pico-8 play session: hold → + tap 🅾

[t = 1 s] hold → ~1s, tap 🅾 ~2×
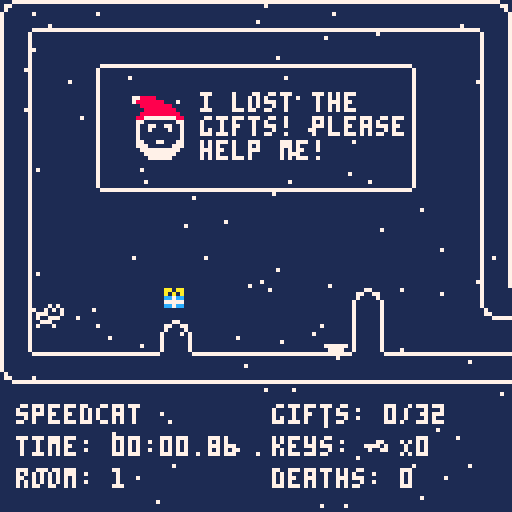
[t = 2 s] hold → ~2s, tap 🅾 ~4×
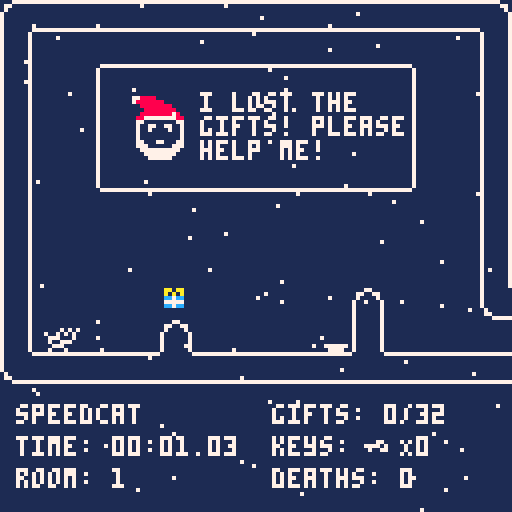
[t = 6 s] hold → ~6s, tap 🅾 ~10×
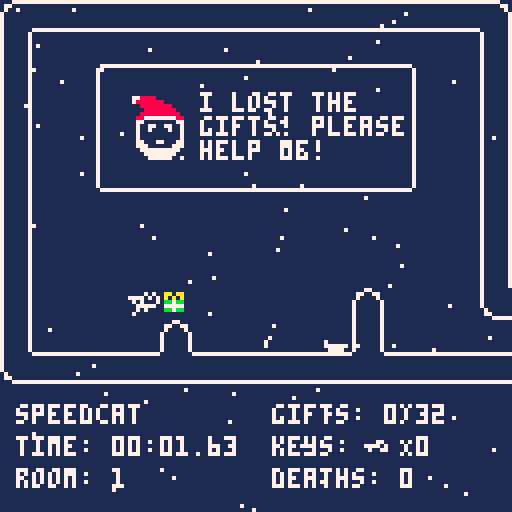
[t = 8 s] hold → ~8s, tap 🅾 ~14×
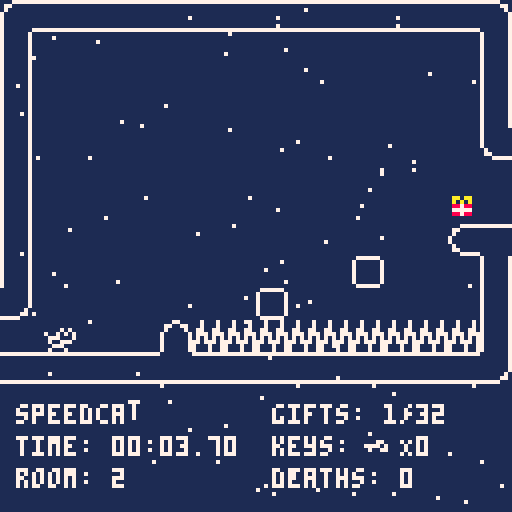

pico-8 cartridge
version 36
__lua__
-- speedcat 
-- game by fletch
-- tab 0 has global values, game logic in subsequent tabs

-- global counters
frame = 0
room_num = 0
room_respawn = { x=0, y=0 }
objects = {}
room_states = {}
half_tick = false
tick = false
double_tick = false
double_double_tick = false
game_started = false
muted = false
timers = false
background_col = 1
foreground_col = 7
deaths = 0
time_start = 0
final_time = -1
num_keys = 0
num_coins = 0
sfx_frame = 0
snow_max = 100
snow={}

-- global constants
grav = 0.15
k_left = 0
k_right = 1
k_jump = 2
k_jump_alt = 4
k_up = 2
k_down = 3
k_confirm = 4
anim_frame = 16
empty_cell = 0
room_bounds = { x=0, y=0, w=128, h=96}
total_coins = 32

-->8
-- lifecycle
function _init()
    local menu = init_main_menu()
    add(objects, menu)

    -- get the snow ready
    for i=1,snow_max do
        local x = flr(rnd(128))
        local y = flr(rnd(128))
        add(snow, { x=x, y=y })
    end
end

function _update60()
    frame = frame + 1
    if (frame % anim_frame == 0) then tick = true else tick = false end
    if (frame % (anim_frame / 2) == 0) then half_tick = true else half_tick = false end
    if (frame % (anim_frame * 2) == 0) then double_tick = true else double_tick = false end
    if (frame % (anim_frame * 4) == 0) then double_double_tick = true else double_double_tick = false end
    update_objects()

    -- check for win condition
    if (num_coins >= total_coins) then
        if (game_started) then
            delete_all_objects(nil)

            final_time = time() - time_start
            local final_deaths = deaths
            local win_menu = init_game_complete(final_time, final_deaths)

            add(objects, win_menu)
            game_started = false
        end
    end

    -- update all of the snow particles
    for i=1,snow_max do
        if (snow[i].y > 128) then
            snow[i].x = flr(rnd(128))
            snow[i].y = 0
        end

        local direction = rnd({-1, 1})
        local dy = 0.3
        local dx = 0.3 * direction

        snow[i].x = snow[i].x + dx
        snow[i].y = snow[i].y + dy 
    end
end

function _draw()
    cls(background_col)
    draw_objects()
    -- if (not muted) then play_music() end 
    if (game_started) then 
        show_stats()
    end

    -- draw the snow
    for i=1,snow_max do
        pset(snow[i].x, snow[i].y, 7)
    end

    -- billboard
    if (room_num == 0 and game_started) then
        print("i lost the", 50, 23, foreground_col)
        print("gifts! please", 50, 29, foreground_col)
        print("help me!", 50, 35, foreground_col)
    end
end

function update_objects()
    for o in all(objects) do
        if(o.update ~= nil) then
            o.update(o)
        end
    end
end

function draw_objects()
    for o in all(objects) do
        if(o.draw ~= nil) then
            o.draw(o)
        end
    end
end

-->8
-- entities
function new_cat(x, y)
    local cat = {}
    -- movement
    cat.pos = { x=x, y=y }
    cat.box = { x=0, y=2, w=8, h=6 }  
    cat.dx = 0
    cat.dy = 0
    -- physics
    cat.accel = 0.06
    cat.deccel = 0.1
    cat.jaccel = -1.6
    cat.saccel = -2.5
    cat.maxhvel = 1
    cat.minhvel = -1
    cat.maxvvel = 6
    cat.minvvel = -6
    cat.coyote_max = 8
    cat.coyote_frames = cat.coyote_max
    -- animation
    cat.flip = false
    cat.spritenum = 16
    cat.spritebase = 16
    cat.frames = 2
    cat.dead = false
    -- collisions
    cat.collideable = true
    cat.type = 'cat'
    cat.on_ground = false
    cat.can_move = false
    cat.button = nil
    cat.lever = nil

    cat.update = function(this)
        -- start decrementing coyote frames
        this.coyote_frames = this.coyote_frames - 1

        -- movement + physics
        if (btn(k_left)) and (this.dx > 0) then
            -- if we are travelling right at the time, slow down faster
            this.dx = this.dx - this.deccel
        elseif (btn(k_left)) then
            -- if we are travelling left already, speed up at normal speed
            this.dx = this.dx - this.accel
            this.flip = true
        end

        if (btn(k_right)) and (this.dx < 0) then
            -- if we are travelling left at the time, slow down faster
            this.dx = this.dx + this.deccel
        elseif (btn(k_right)) then
            -- if we are travelling right already, speed up at normal speed
            this.dx = this.dx + this.accel
            this.flip = false
        end

        if (not btn(k_left) and not btn(k_right)) then
            if this.dx > this.deccel then
                this.dx = this.dx - this.deccel
            elseif this.dx < -(this.deccel) then
                this.dx = this.dx + this.deccel
            else
                this.dx = 0
            end
        end

        if ((this.on_ground or this.coyote_frames > 0) and (btnp(k_jump) or btnp(k_jump_alt))) then
            this.dy = 0
            this.dy = this.dy + this.jaccel
            this.on_ground = false
            this.coyote_frames = 0
            -- play jump sound
            play_sfx(8)
        else
            this.dy = this.dy + grav
        end

        if (this.dx > this.maxhvel) then
            this.dx = this.maxhvel
        elseif (this.dx < this.minhvel) then
            this.dx = this.minhvel
        end

        if (this.dy > this.maxvvel) then
            this.dy = this.maxvvel
        elseif (this.dy < this.minvvel) then
            this.dy = this.minvvel
        end

        -- collisions
        this.on_ground = false
        this.can_move = true
        
        local newx = this.pos.x + this.dx
        local xcol = collide(this, newx+this.box.x, this.pos.y+this.box.y, this.box.w, this.box.h, true)
        if (xcol ~= nil) then handle_collision(this, xcol, true) end
        if (this.can_move) then this.pos.x = this.pos.x + this.dx end

        this.can_move = true
        
        local newy = this.pos.y + this.dy
        local ycol = collide(this, this.pos.x+this.box.x, newy+this.box.y, this.box.w, this.box.h, false)
        if (ycol ~= nil) then handle_collision(this, ycol, false) end
        if (this.can_move) then this.pos.y = this.pos.y + this.dy end

        -- on button? check
        if (this.button ~= nil) and (xcol ~= this.button) and (ycol ~= this.button) then
            this.button.unpress(this.button)
            this.button = nil
        end

        -- on lever? check
        if (this.lever ~= nil) and (not collide_one(this, this.pos.x+this.box.x, this.pos.y+this.box.y, this.box.w, this.box.h, this.lever)) then
            this.lever = nil
        end

        -- death check
        if (this.dead) then
            deaths = deaths + 1
            destroy(this)
            return
        end

        if (abs(this.dx) < this.accel) then
            this.dx = 0
            -- round, but do so differently if facing left or right (reduces jitter bug)
            if (this.flip) then this.pos.x = flr(this.pos.x)
            else this.pos.x = flr(this.pos.x + 0.5) end
        end

        if (abs(this.dy) < this.accel) then
            this.dy = 0
            this.pos.y = flr(this.pos.y)
        end

        -- room logic
        if (this.pos.x >= room_bounds.x + room_bounds.w) then
            update_room_right()
            this.pos.x = room_bounds.x
            this.pos.y = this.pos.y - this.dy
        elseif (this.pos.x + this.box.x + this.box.w - 1 < room_bounds.x) then
            update_room_left()
            this.pos.x = room_bounds.x + room_bounds.w - this.box.w
            this.pos.y = this.pos.y - this.dy
        elseif (this.pos.y >= room_bounds.y + room_bounds.h) then
            update_room_down()
            this.pos.y = room_bounds.y
            this.pos.x = this.pos.x - this.dx
        elseif (this.pos.y + this.box.y + this.box.h - 1 < room_bounds.y) then
            update_room_up()
            this.pos.y = room_bounds.y + room_bounds.h - this.box.h - this.box.y
            this.pos.x = this.pos.x - this.dx
            -- give the player a chance to react to the new room
            this.dy = -2.0
        end

        if (tick) then
            animate(this)
        end
    end

    cat.draw = function(this)
        spr(this.spritenum, this.pos.x, this.pos.y, 1, 1, this.flip, false)
    end

    -- helper methods
    cat.handle_block = function(this, block, horiz)
        -- collided with a block, so stop moving
        this.can_move = false
        if (horiz) then
            if (this.pos.x < block.pos.x + block.box.x) then
                if ( (this.pos.y + this.box.y + this.box.h) - (block.pos.y + block.box.y) < 3 and
                     (this.pos.y + this.box.y + this.box.h) - (block.pos.y + block.box.y) > 0 and
                     (this.dy > 0) and (block.type ~= "platform")) then
                    -- just a small step up, go ahead and just move up
                    this.can_move = true
                    set_on_top(this, block)
                else
                    -- we are to the left
                    set_on_left(this, block)
                end
            else
                if ( (this.pos.y + this.box.y + this.box.h) - (block.pos.y + block.box.y) < 3 and
                     (this.pos.y + this.box.y + this.box.h) - (block.pos.y + block.box.y) > 0 and
                     (this.dy > 0) and (block.type ~= "platform")) then
                    -- just a small step up, go ahead and just move up
                    this.can_move = true
                    set_on_top(this, block)
                else
                    -- we are to the right
                    set_on_right(this, block)
                end
            end
        else
            if (this.pos.y < block.pos.y + block.box.y) then
                if (block.type ~= "platform") then
                    -- we are to the top
                    this.on_ground = true
                    set_on_top(this, block)
                    this.coyote_frames = this.coyote_max
                else
                    if (this.pos.y + this.box.y + this.box.h - this.dy < block.pos.y + block.box.y and this.dy > 0) then
                        this.on_ground = true
                        set_on_top(this, block)
                        this.coyote_frames = this.coyote_max
                    else
                        this.can_move = true
                    end
                end
            else
                -- we are to the bottom
                set_on_bot(this, block)
            end
        end
    end

    cat.handle_platform = function(this, block, horiz)
        this.handle_block(this, block, horiz)
    end

    cat.handle_switch_block = function(this, block, horiz)
        if (block.collideable) then
            this.handle_block(this, block, horiz)
        else
            this.can_move = true
        end
    end

    cat.handle_coin = function(this, coin, horiz)
        this.can_move = true
        coin.pick_up(coin)
    end

    cat.handle_key = function(this, key, horiz)
        this.can_move = true
        key.pick_up(key)
    end

    cat.handle_door = function(this, door, horiz)
        if (door.unlock(door)) then
            this.can_move = true
        else
            -- since we couldn't unlock the door, just treat it as a solid block
            this.handle_block(this, door, horiz)
        end
    end

    cat.handle_spike = function(this, spike, horiz)
        this.can_move = true
        this.dead = true
    end

    cat.handle_spring = function(this, spring, horiz)
        this.can_move = true
        set_on_top(this, spring)
        if (not horiz) then
            spring.press(spring)
            this.dy = this.saccel
            this.on_ground = false
            this.coyote_frames = 0
        end
    end

    cat.handle_button = function(this, button, horiz)
        this.handle_block(this, button, horiz)
        this.button = button
        button.press(button)
    end

    cat.handle_lever = function(this, lever, horiz)
        if (this.lever == nil) then
            this.lever = lever
            if (lever.activated) then
                lever.unpress(lever)
            else
                lever.press(lever)
            end
        end
    end

    cat.handle_crate = function(this, crate, horiz)
        this.can_move = false
        if (horiz) then
            if (this.pos.x < crate.pos.x + crate.box.x) then
                local oldcratex = crate.pos.x
                local newcratex = crate.push(crate, this)
                if (oldcratex ~= newcratex) then
                    this.pos.x = newcratex - crate.box.x - crate.box.w - this.box.x
                else
                    this.handle_block(this, crate, horiz)
                end
            else
                local oldcratex = crate.pos.x
                local newcratex = crate.push(crate, this)
                if (oldcratex ~= newcratex) then
                    this.pos.x = newcratex + crate.box.x + crate.box.w + this.box.x
                else
                    this.handle_block(this, crate, horiz)
                end
            end
        else
            this.handle_block(this, crate, horiz)
        end
    end

    cat.handle_teleporter = function(this, teleporter, horiz)
        if (teleporter.active) then
            this.can_move = false
            teleporter.use(teleporter)
            this.pos.x = teleporter.connected_to.pos.x
            this.pos.y = teleporter.connected_to.pos.y
        end
    end

    return cat
end

function new_fake_cat(x, y)
    local cat = {}
    cat.pos = { x=x, y=y }
    cat.spritenum = 16
    cat.spritebase = 16
    cat.frames = 2
    cat.type = 'fake_cat'
    
    cat.update = function(this)
        if (tick) then
            animate(this)
        end
    end

    cat.draw = function(this)
        spr(this.spritenum, this.pos.x, this.pos.y)
    end

    return cat
end

function new_coin(x, y)
    local coin = {}
    -- movement
    coin.pos = { x=x, y=y }
    coin.box = { x=2, y=2, w=4, h=4 }
    -- animation
    coin.spritenum = 1
    coin.spritebase = 1
    coin.frames = 4
    coin.bounce = false
    -- collisions
    coin.collideable = true
    coin.type = 'coin'

    coin.update = function(this)
        if tick then animate(this) end

        if (tick) then
            this.bounce = (not this.bounce)
        end
    end

    coin.draw = function(this)
        local delta = 0

        if (this.bounce) then
            delta = -1
        end

        spr(this.spritenum, this.pos.x, this.pos.y + delta)
    end

    coin.pick_up = function(this)
        num_coins = num_coins + 1
        -- play pickup sound
        play_sfx(10)
        del(objects, this)
    end

    return coin
end

function new_key(x, y)
    local key = {}
    -- movement
    key.pos = { x=x, y=y }
    key.box = { x=0, y=0, w=8, h=8 }
    -- animation
    key.spritenum = 51
    key.spritebase = 51
    key.frames = 1
    key.bounce = false
    -- collisions
    key.collideable = true
    key.type = 'key'

    key.update = function(this)
        if (tick) then
            this.bounce = (not this.bounce)
        end
    end

    key.draw = function(this)
        local delta = 0

        if (key.bounce) then
            delta = -1
        end

        spr(this.spritenum, this.pos.x, this.pos.y + delta)
    end


    key.pick_up = function(this)
        num_keys = num_keys + 1
        -- play pickup sound
        play_sfx(10)
        del(objects, this)
    end    

    return key
end

function new_explosion(x, y, r)
    local explosion = {}
    -- movement
    explosion.pos = { x=x, y=y }
    explosion.box = { x=0, y=0, w=8, h=8 }
    -- animation
    explosion.spritenum = 21
    explosion.spritebase = 21
    explosion.frames = 4
    -- collisions
    explosion.collideable = false
    explosion.type = 'explosion'
    -- logic
    explosion.respawn = r

    explosion.update = function(this)
        if (half_tick and (this.spritenum == (this.spritebase + this.frames - 1))) then
            if (this.respawn) then
                local cat = new_cat(this.pos.x, this.pos.y)
                add(objects, cat)
                del(objects, this)
            else -- not a respawn, but a death
                respawn()
                del(objects, this)
            end
        elseif (half_tick) then
            animate(this)
        end
    end

    explosion.draw = function(this)
        spr(this.spritenum, this.pos.x, this.pos.y)
    end

    return explosion
end

function new_timed_trigger()
    local timer = {}
    timer.activated = false
    timer.collideable = false
    timer.type = 'timer'

    timer.update = function(this)
        if (timers == true) then
            if (double_double_tick) then 
                this.toggle(this) 
                -- play activated sound
                play_sfx(9)
            end
        end
    end

    timer.toggle = function(this)
        if (this.activated) then this.activated = false else this.activated = true end
    end

    return timer
end

function new_respawn(x, y)
    local respawn = {}
    -- movement
    respawn.pos = { x=x, y=y }
    respawn.box = { x=0, y=0, w=8, h=8 }
    -- animation
    respawn.spritenum = 32
    -- collisions
    respawn.collideable = false
    respawn.type = 'respawn'

    return respawn
end

function new_teleporter(x, y, num)
    local teleporter = {}
    -- movement
    teleporter.pos = { x=x, y=y }
    teleporter.box = { x=0, y=0, w=8, h=8 }
    -- animation
    teleporter.spritenum = num
    teleporter.spritebase = num
    -- collisions
    teleporter.collideable = true
    teleporter.type = 'teleporter'
    -- don't allow multiple teleports without first waiting
    teleporter.active = true
    teleporter.wait_frames = 2
    teleporter.frame = 0
    -- where is our destination?
    teleporter.connected_to = nil

    teleporter.update = function(this)
        if (double_tick) and (this.frame > 0) then
            this.spritenum = 41
            this.frame = this.frame - 1
        elseif (double_tick) then
            this.spritenum = this.spritebase
            this.active = true
        end
    end

    teleporter.use = function(this)
        if (this.active) then
            -- play teleporter sound
            play_sfx(13)
            this.active = false
            this.frame = this.wait_frames
            this.spritenum = 41
            this.connected_to.use(this.connected_to)
        end
    end

    teleporter.draw = function(this)
        spr(this.spritenum, this.pos.x, this.pos.y)
    end 

    return teleporter
end

-->8
-- blocks
function new_spike(x, y, num)
    local spike = {}
    -- movement
    spike.pos = { x=x, y=y }
    spike.box = { x=0, y=0, w=8, h=8 } -- default, will change later
    -- animation
    spike.spritenum = num
    -- collisions
    spike.collideable = true
    spike.type = 'spike'

    -- change spike orientation based on spritenum
    if (num == 33) then -- spike up
        spike.box = { x=0, y=1, w=8, h=7 }
    elseif (num == 34) then -- spike down
        spike.box = { x=0, y=0, w=8, h=7 }
    elseif (num == 35) then -- spike right
        spike.box = { x=0, y=0, w=7, h=8 }
    else -- spike left
        spike.box = { x=1, y=0, w=7, h=8 }
    end

    spike.draw = function(this)
        spr(this.spritenum, this.pos.x, this.pos.y)
    end

    return spike
end

function new_spring(x, y)
    local spring = {}
    -- movement
    spring.pos = { x=x, y=y }
    spring.box = { x=0, y=6, w=6, h=2 }
    -- animation
    spring.spritenum = 7
    spring.pressed = false
    spring.reset = false
    spring.reset_count = 8
    -- collisions
    spring.collideable = true
    spring.type = 'spring'

    spring.update = function(this)
        if (this.pressed and not this.reset) then
            this.spritenum = 8
            this.reset = true
        elseif (this.reset) then
            this.reset_count = this.reset_count - 1
            if (this.reset_count == 0) then
                this.spritenum = 7
                this.pressed = false
                this.reset = false
                this.reset_count = 8
            end
        end
    end

    spring.draw = function(this)
        spr(this.spritenum, this.pos.x, this.pos.y)
    end

    spring.press = function(this)
        if (not this.pressed) then
            -- play spring sound
            play_sfx(11)
            this.pressed = true
        end
    end

    return spring
end

function new_button(x, y)
    local button = {}
     -- movement
    button.pos = { x=x, y=y }
    button.box = { x=0, y=6, w=8, h=2 }
    -- animation
    button.spritenum = 5
    button.activated = false
    button.reset = false
    -- collisions
    button.collideable = true
    button.type = 'button'

    button.update = function(this)
        if (this.activated and not this.reset) then
            this.spritenum = 6
            this.reset = true
        elseif (this.reset and not this.activated) then
                this.spritenum = 5
                this.activated = false
                this.reset = false
        end
    end

    button.draw = function(this)
        spr(this.spritenum, this.pos.x, this.pos.y)
    end

    button.press = function(this)
        if (not this.activated) then
            -- play activated sound
            play_sfx(9)
            this.activated = true
        end
    end

    button.unpress = function(this)
        if (this.activated) then
            -- play activated sound
            play_sfx(9)
            this.activated = false
        end
    end

    return button
end

function new_lever(x, y)
    local lever = {}
     -- movement
    lever.pos = { x=x, y=y }
    lever.box = { x=0, y=1, w=8, h=6 }
    -- animation
    lever.spritenum = 18
    lever.activated = false
    -- collisions
    lever.collideable = true
    lever.type = 'lever'

    lever.update = function(this)
        if (this.activated) then
            this.spritenum = 19
        elseif (not this.activated) then
            this.spritenum = 18
        end
    end

    lever.draw = function(this)
        spr(this.spritenum, this.pos.x, this.pos.y)
    end

    lever.press = function(this)
        if (not this.activated) then
            -- play activated sound
            play_sfx(9)
            this.activated = true
        end
    end

    lever.unpress = function(this)
        if (this.activated) then
            -- play activated sound
            play_sfx(9)
            this.activated = false
        end
    end

    return lever
end

function new_switch_block(x, y, start_on)
    local block = {}
    -- movement
    block.pos = { x=x, y=y }
    block.box = { x=0, y=0, w=8, h=8 }
    -- animation
    block.spritenum = 49
    -- collisions
    block.collideable = false
    block.type = 'switch_block'
    block.default_on = start_on
    -- activation
    block.trigger = nil

    block.init = function(this)
        if (this.default_on) then
            this.spritenum = 50
            this.collideable = true
        else
            this.spritenum = 49
            this.collideable = false
        end
    end

    block.update = function(this)
        -- grab the current value of collideable
        local temp_collideable = this.collideable
        local stop_activation = false
        this.collideable = true
        -- look for potential collisions
        local col = collide(this, this.pos.x+this.box.x, this.pos.y+this.box.y, this.box.w, this.box.h)
        if (col ~= nil) then stop_activation = true end
        -- return to original state
        this.collideable = temp_collideable

        if (this.trigger == nil) then
            -- the trigger was deleted, don't try to update as we're about to be deleted as well
            return
        end

        -- if the trigger is a timer AND the timer setting is turned off, just always make this block active
        if (this.trigger.type == 'timer') and (timers == false) then
            -- switching state to on (started off)
            this.spritenum = 50
            this.collideable = true
            return
        end

        if (this.trigger.activated and this.default_on) then
            -- switching state to off (started on)
            this.spritenum = 49
            this.collideable = false
        elseif (this.trigger.activated and not this.default_on and not stop_activation) then
            -- switching state to on (started off)
            this.spritenum = 50
            this.collideable = true
        elseif (not this.trigger.activated and this.default_on and not stop_activation) then
            -- switching state to on (started on)
            this.spritenum = 50
            this.collideable = true
        elseif (not this.trigger.activated and not this.default_on) then
            -- switching state to off (started off)
            this.spritenum = 49
            this.collideable = false
        end
    end

    block.draw = function(this)
        spr(this.spritenum, this.pos.x, this.pos.y)
    end

    block.init(block)

    return block
end

function new_crate(x, y, cell)
    local crate = {}
    -- movement
    crate.pos = { x=x, y=y }
    crate.box = { x=0, y=0, w=8, h=8 }
    crate.dx = 0
    crate.dy = 0
    -- physics
    crate.friction = 0.03
    crate.maxhvel = 0.5
    crate.minhvel = -0.5
    crate.maxvvel = 4
    crate.minvvel = -3.5
    crate.saccel = -2.2
    -- animation
    crate.spritenum = cell
    -- collisions
    crate.collideable = true
    crate.type = 'crate'
    crate.on_ground = true
    crate.on_spike = false
    crate.can_move = false
    crate.button = nil

    crate.update = function(this)
        this.dy = this.dy + grav
        if (this.dx > 0) then this.dx = this.dx - this.friction
        elseif (this.dx < 0) then this.dx = this.dx + this.friction end

        if (this.dx > this.maxhvel) then
            this.dx = this.maxhvel
        elseif (this.dx < this.minhvel) then
            this.dx = this.minhvel
        end

        if (this.dy > this.maxvvel) then
            this.dy = this.maxvvel
        elseif (this.dy < this.minvvel) then
            this.dy = this.minvvel
        end

        local newx = this.pos.x + this.dx
        local newy = this.pos.y + this.dy

        this.on_ground = false
        this.can_move = true

        local xcol = collide(this, newx+this.box.x, this.pos.y+this.box.y, this.box.w, this.box.h, true)
        if (xcol ~= nil) then handle_collision(this, xcol, true) end
        if (this.can_move and (not this.on_spike)) then this.pos.x = this.pos.x + this.dx end

        this.can_move = true
        
        local ycol = collide(this, this.pos.x+this.box.x, newy+this.box.y, this.box.w, this.box.h, false)
        if (ycol ~= nil) then handle_collision(this, ycol, false) end
        if (this.can_move and (not this.on_spike)) then this.pos.y = this.pos.y + this.dy end

        -- on button? check
        if (this.button ~= nil) and (xcol ~= this.button) and (ycol ~= this.button) then
            this.button.unpress(this.button)
            this.button = nil
        end

        if (abs(this.dx) < 0.1) then
            this.dx = 0
            if (this.dx < 0) then this.pos.x = flr(this.pos.x)
            elseif (this.dx > 0) then this.pos.x = flr(this.pos.x + 0.5) end
        end

        if (abs(this.dy) < 0.1) then
            this.dy = 0
            this.pos.y = flr(this.pos.y)
        end
    end

    crate.draw = function(this)
        spr(this.spritenum, this.pos.x, this.pos.y)
    end

    -- helper methods
    crate.handle_block = function(this, block, horiz)
        -- collided with a block, so stop moving
        this.can_move = false
        if (horiz) then
            if (this.pos.x < block.pos.x + block.box.x) then
                if ( (this.pos.y + this.box.y + this.box.h) - (block.pos.y + block.box.y) < 3 and
                     (this.pos.y + this.box.y + this.box.h) - (block.pos.y + block.box.y) > 0 ) then
                    -- just a small step up, go ahead and just move up
                    this.can_move = true
                    set_on_top(this, block)
                else
                    -- we are to the left
                    set_on_left(this, block)
                end
            else
                if ( (this.pos.y + this.box.y + this.box.h) - (block.pos.y + block.box.y) < 3 and
                     (this.pos.y + this.box.y + this.box.h) - (block.pos.y + block.box.y) > 0 ) then
                    -- just a small step up, go ahead and just move up
                    this.can_move = true
                    set_on_top(this, block)
                else
                    -- we are to the right
                    set_on_right(this, block)
                end
            end
        else
            if (this.pos.y < block.pos.y + block.box.y) then
                -- we are to the top
                this.on_ground = true
                set_on_top(this, block)
            else
                -- we are to the bottom
                set_on_bot(this, block)
            end
        end
    end

    crate.handle_switch_block = function(this, block, horiz)
        if (block.collideable) then
            this.handle_block(this, block, horiz)
        else
            this.can_move = true
        end
    end

    crate.handle_coin = function(this, coin, horiz)
        this.handle_block(this, coin, horiz)
    end

    crate.handle_key = function(this, key, horiz)
        this.handle_block(this, key, horiz)
    end

    crate.handle_door = function(this, door, horiz)
        this.handle_block(this, door, horiz)
    end

    crate.handle_spike = function(this, spike, horiz)
        this.handle_block(this, spike, horiz)
        this.on_spike = true
    end

    crate.handle_spring = function(this, spring, horiz)
        this.can_move = true
        set_on_top(this, spring)
        if (not horiz) then
            spring.press(spring)
            this.dy = this.saccel
            this.on_ground = false
        end
    end

    crate.handle_button = function(this, button, horiz)
        this.can_move = true
        this.handle_block(this, button, horiz)
        this.button = button
        button.press(button)
    end

    crate.handle_cat = function(this, cat, horiz)
        crate.handle_block(this, cat, horiz)
    end

    crate.handle_crate = function(this, crate, horiz)
        this.can_move = false
        if (horiz) then
            if (this.pos.x < crate.pos.x + crate.box.x) then
                local oldcratex = crate.pos.x
                local newcratex = crate.push(crate, this)
                if (oldcratex ~= newcratex) then
                    this.pos.x = newcratex - crate.box.x - crate.box.w - this.box.x
                else
                    this.handle_block(this, crate, horiz)
                end
            else
                local oldcratex = crate.pos.x
                local newcratex = crate.push(crate, this)
                if (oldcratex ~= newcratex) then
                    this.pos.x = newcratex + crate.box.x + crate.box.w + this.box.x
                else
                    this.handle_block(this, crate, horiz)
                end
            end
        else
            this.handle_block(this, crate, horiz)
        end
    end

    crate.push = function(this, ent)
        this.dx = this.dx + ent.dx
        this.update(this)

        return this.pos.x
    end

    return crate
end

function new_door(x, y, num)
    local door = {}
    door.pos = { x=x, y=y }
    door.box = { x=0, y=0, w=8, h=8 }
    door.spritenum = num
    door.collideable = true
    door.type = 'door'

    door.draw = function(this)
        spr(this.spritenum, this.pos.x, this.pos.y)
    end

    door.unlock = function(this)
        if (num_keys > 0) then 
            num_keys = num_keys - 1
            -- play activated sound
            play_sfx(9)
            del(objects, this)
            return true
        end
        return false
    end

    return door
end

function new_platform(x, y)
    local platform = {}
    -- movement
    platform.pos = { x=x, y=y }
    platform.box = { x=0, y=6, w=8, h=2 }
    -- animation
    platform.spritenum = 9
    -- collisions
    platform.collideable = true
    platform.type = 'platform'

    platform.draw = function(this)
        spr(this.spritenum, this.pos.x, this.pos.y)
    end

    return platform
end

function new_block(x, y, num)
    local block = {}
    -- movement
    block.pos = { x=x, y=y }
    block.box = { x=0, y=0, w=8, h=8 }
    -- animation
    block.spritenum = num
    -- collisions
    block.collideable = true
    block.type = 'block'

    -- if this is a half block; adjust hitbox
    if (num == 72) or (num == 73) or (num == 74) or (num == 75) then
        block.box = { x=0, y=5, w=8, h=3 }
    end

    block.draw = function(this)
        spr(this.spritenum, this.pos.x, this.pos.y)
    end

    return block
end

-->8
-- menus

-- [redacted]
function init_main_menu()
    local main_menu = {}
    -- position
    main_menu.basex = 16
    main_menu.basey = 54
    -- option strings
    main_menu.options = { "start", "tutorial", "sound on", "hard mode", "palette", "quit" }
    -- option objects
    main_menu.opts = {}
    main_menu.selection = nil
    main_menu.sel_num = 1
    -- animation
    main_menu.updating = false
    main_menu.wait_timer = 0
    main_menu.wait_frames = 7
    -- ignore input for x frames
    main_menu.ignore_frames = 10
    main_menu.ignore_input = true

    main_menu.init = function(this)
        this.ignore_frames = 10
        this.ignore_input = true
    
        -- get the menu options ready
        local opt_count = 0
        for opt in all(this.options) do
            new_opt = new_menu_option(opt, this.basex, this.basey, opt_count)

            if (new_opt.message == "sound on") and (muted == true) then
                new_opt.message = "sound off"
            end

            if (new_opt.message == "hard mode") and (timers == false) then
                new_opt.message = "normal mode"
            end

            add(this.opts, new_opt)
            opt_count = opt_count + 1
        end

        this.selection = this.opts[this.sel_num]

        -- add the fake cat
        local fake_cat = new_fake_cat(60, 32)
        add(objects, fake_cat)
    end

    main_menu.set_updating = function(this)
        this.updating = true
        this.wait_timer = this.wait_timer + 1
    end

    main_menu.update = function(this)
        if (this.ignore_frames > 0) then
            this.ignore_frames = this.ignore_frames - 1
        else
            this.ignore_input = false
        end

        -- determine selection & highlight
        if ( (this.updating == false) and btn(k_up) and this.sel_num > 1) then
            -- play move cursor sound
            play_sfx(14)
            this.sel_num = this.sel_num - 1
            this.set_updating(this)
        end

        if ( (this.updating == false) and btn(k_down) and this.sel_num < #this.opts) then
            -- play move cursor sound
            play_sfx(14)
            this.sel_num = this.sel_num + 1
            this.set_updating(this)
        end

        if ( (this.ignore_input == false) and (this.updating == false) and btnp(k_confirm) ) then
            -- play activated sound
            play_sfx(9)
            this.selection.action(this.selection)
            this.set_updating(this)
        end

        if (this.wait_timer % this.wait_frames == 0) then
            this.updating = false
        end

        if (this.updating == true) then
            this.set_updating(this)
        end

        this.selection = this.opts[this.sel_num]

        for opt in all(this.opts) do
            if (this.selection == opt) then
                opt.selected = true
            else
                opt.selected = false
            end
            opt.update(opt)
        end
    end

    main_menu.draw = function(this)
        -- add the title
        print_title(48, 24)
        rect(45, 21, 81, 31, foreground_col)

        -- draw the options
        for opt in all(this.opts) do
            opt.draw(opt)
        end
    end

    main_menu.init(main_menu)

    return main_menu
end

function init_tutorial()
    local tutorial = {}
     -- position
    tutorial.basex = 74
    tutorial.basey = 110
    -- option objects
    tutorial.opts = {}
    -- ignore input for x frames
    tutorial.ignore_frames = 10
    tutorial.ignore_input = true

    tutorial.init = function (this)
        this.ignore_frames = 10
        this.ignore_input = true

        -- create a back button
        local new_opt = new_menu_option("back", this.basex, this.basey, 1)
        add(this.opts, new_opt)

        -- add tutorial objects to screen
        local cat = new_fake_cat(8, 16)
        add(objects, cat)

        local coin = new_coin(8, 32)
        add(objects, coin)
    end

    tutorial.update = function(this)
        local opt = this.opts[1]
        opt.selected = true

        if (this.ignore_frames > 0) then
            this.ignore_frames = this.ignore_frames - 1
        else
            this.ignore_input = false
        end

        if ( (this.ignore_input == false) and (btn(k_confirm)) ) then
            -- play activated sound
            play_sfx(9)
            opt.action(opt)
        end

        opt.update(opt)
    end

    tutorial.draw = function(this)
        -- title
        print_title(48, 6)
        rect(45, 3, 81, 13, foreground_col)

        -- tutorial text
        print("this is you. you're a cat.", 24, 19, foreground_col)

        print("this is a coin. collect", 24, 31, foreground_col)
        print("all 32 of them to win.", 24, 37, foreground_col)

        spr(54, 8, 50) -- timer icon
        print("you will be timed.", 24, 48, foreground_col)
        print("be fast.", 24, 55, foreground_col)

        spr(55, 9, 68) -- skull icon
        print("you might die.", 24, 66, foreground_col)
        print("you will respawn.", 24, 73, foreground_col)

        spr(56, 8, 86) -- thumbs up icon
        print("learn the rest as you", 24, 84, foreground_col)
        print("go. good luck!", 24, 91, foreground_col)

        -- back button
        local opt = this.opts[1]
        opt.draw(opt)
    end

    tutorial.init(tutorial)

    return tutorial
end

function init_game_complete(t, d)
    local win_menu = {}
     -- position
    win_menu.basex = 74
    win_menu.basey = 110
    -- option objects
    win_menu.opts = {}
    -- ignore input for x frames
    win_menu.ignore_frames = 10
    win_menu.ignore_input = true
    -- values to remember
    win_menu.time = t
    win_menu.deaths = d
    win_menu.mode = "normal"
    -- fireworks
    win_menu.particles = {}

    win_menu.init = function (this)
        this.ignore_frames = 10
        this.ignore_input = true

        -- create a back button
        local new_opt = new_menu_option("main menu", this.basex, this.basey, 1)
        add(this.opts, new_opt)

        if (timers == true) then
            this.mode = "hard"
        end
    end

    win_menu.update = function(this)
        local opt = this.opts[1]
        opt.selected = true

        if (this.ignore_frames > 0) then
            this.ignore_frames = this.ignore_frames - 1
        else
            this.ignore_input = false
        end

        if ( (this.ignore_input == false) and (btn(k_confirm)) ) then
            -- play activated sound
            play_sfx(9)
            opt.action(opt)
        end

        opt.update(opt)

        -- fireworks
        this.update_particles(this)

        if (tick and double_double_tick) then
            this.boom(this, rnd(128), rnd(128))
        end
    end

    win_menu.draw = function(this)
        -- draw fireworks first so that they are behind everything else
        this.draw_particles(this)

        -- title
        print_title(48, 22)
        rect(45, 19, 81, 29, foreground_col)

        -- win_menu text
        print("congratulations!", 24, 41, foreground_col)
        
        -- final stats
        rect(21, 53, 104, 70, foreground_col)
        print(get_time_str(this.time, true), 24, 56, foreground_col)
        print("deaths: "..this.deaths, 24, 63, foreground_col)

        -- share instructions
        print("press f6 to take a", 24, 78, foreground_col)
        print("screenshot to share!", 24, 84, foreground_col)

        print("difficulty: "..this.mode, 24, 96)

        -- back button
        local opt = this.opts[1]
        opt.draw(opt)
    end

    ------------------------
    -- particles code from: https://www.lexaloffle.com/bbs/?pid=33755
    ------------------------

    win_menu.boom = function(this, _x,_y)
        -- create 100 particles at a location
        for i=0,100 do
            this.spawn_particle(this, _x,_y)
        end
    end
       
    win_menu.spawn_particle = function(this, _x,_y)
        -- create a new particle
        local new={}
        
        -- generate a random angle
        -- and speed
        local angle = rnd()
        local speed = 1+rnd(2)
        
        new.x=_x --set start position
        new.y=_y --set start position
        -- set velocity based on
        -- speed and angle
        new.dx=sin(angle)*speed
        new.dy=cos(angle)*speed
        
        --add a random starting age
        --to add more variety
        new.age=flr(rnd(25))
        
        --add the particle to the list
        add(this.particles,new)
    end
       
    win_menu.update_particles = function(this)
        --iterate trough all particles
        for p in all(this.particles) do
            --delete old particles
            --or if particle left 
            --the screen 
            if p.age > 80 
                or p.y > 128
                or p.y < 0
                or p.x > 128
                or p.x < 0
            then
                del(this.particles,p)
            else
                --move particle
                p.x+=p.dx
                p.y+=p.dy
                
                --age particle
                p.age+=1
                
                --add gravity
                p.dy+=0.15
            end
        end
    end
       
    win_menu.draw_particles = function(this) 
        --iterate trough all particles
        for p in all(this.particles) do
            pset(p.x,p.y,flr(rnd(3))+8)
        end
    end

    win_menu.init(win_menu)

    return win_menu
end

function new_menu_option(str, basex, basey, opt_num)
    local opt = {}
    -- position
    opt.pos = { x=basex, y=basey+(8*opt_num) }
    opt.base = { x=basex, y=basey+(8*opt_num) }
    opt.width = 45
    -- animation
    opt.vel = 1
    opt.maxoffset = 9
    opt.message = str
    opt.selected = false

    opt.update = function(this)
        if (this.selected and this.pos.x < this.base.x + this.maxoffset) then
            this.pos.x = this.pos.x + this.vel
        elseif (this.selected) then
            this.pos.x = this.base.x + this.maxoffset
        else
            this.pos.x = this.base.x
        end
    end

    opt.draw = function(this)
        if (this.selected) then
            rectfill(this.pos.x-1, this.pos.y-1, this.pos.x + this.width, this.pos.y+5, foreground_col) -- this.pos.x + this.width
            print(this.message, this.pos.x, this.pos.y, background_col)
        else
            print(this.message, this.pos.x, this.pos.y, foreground_col)
        end
    end

    opt.action = function(this)
        if (this.message == "start") then
            start_game()
        end

        if (this.message == "tutorial") then
            delete_all_objects()
            local tutorial = init_tutorial()
            add(objects, tutorial)
        end

        if (this.message == "sound on") or (this.message == "sound off") then
            if (this.message == "sound on") then
                muted = true
                this.message = "sound off"
            else
                muted = false
                this.message = "sound on"
            end
        end

        if (this.message == "hard mode") or (this.message == "normal mode") then
            if (this.message == "hard mode") then
                timers = false
                this.message = "normal mode"
            else
                timers = true
                this.message = "hard mode"
            end
        end

        if (this.message == "palette") then
            change_background()
        end

        if (this.message == "quit") then
            cls(0)
            stop()
        end

        if (this.message == "back") then
            delete_all_objects()
            local menu = init_main_menu()
            add(objects, menu)
        end

        if (this.message == "main menu") then
            -- restarts the cartridge; clears memory
            run()
        end
    end

    return opt
end

-->8
-- entity helpers
function animate(obj)
    obj.spritenum = obj.spritenum + 1
    if (obj.spritenum == obj.spritebase + obj.frames) then
        obj.spritenum = obj.spritebase
    end
end

function collide(ent, x, y, w, h, horiz)
    -- this will return the closest collision in the indicated direction with 'ent' in global 'objects'
    -- the 'ent' MUST resolve this collision
    local closest = {}
    local dists = {}
    for o in all(objects) do
        if ( ent ~= o and ent.collideable == true and o.collideable == true ) then
            -- if we have a collision, add it to the sorted list closest
            if ( collide_one(ent, x, y, w, h, o) ) then
                if (horiz) then
                    if (ent.type == "platform") then
                        -- do nothing so we skip
                    elseif (#closest == 0) then
                        add(closest, o)
                        add(dists, xdist)
                    else
                        local added = false
                        for idx, dist in pairs(dists) do
                            if (dist > xdist) then
                                add(closest, o, idx)
                                add(dists, xdist, idx)
                                added = true
                                break
                            end
                        end

                        if (not added) then
                            add(closest, o)
                            add(dists, xdist)
                        end
                    end
                else
                    if (#closest == 0) then
                        add(closest, o)
                        add(dists, ydist)
                    else
                        local added = false
                        for idx, dist in pairs(dists) do
                            if (dist > ydist) then
                                add(closest, o, idx)
                                add(dists, ydist, idx)
                                added = true
                                break
                            end
                        end

                        if (not added) then
                            add(closest, o)
                            add(dists, ydist)
                        end
                    end
                end
            end
        end
    end

    -- loop through the sorted closest list and determine which object should be returned
    local result = nil
    for obj in all(closest) do
        if (obj.type == 'teleporter') then
            if (obj.active) then
                result = obj
                break
            end
        elseif (obj.type == 'lever') then
            if (ent.lever == nil) then
                result = obj
                break
            end
        elseif (obj.type == 'platform' and #closest > 1) then
            -- do nothing, go to the next collision
        else
            result = obj
            break
        end
    end

    return result
end

function collide_one(ent, x, y, w, h, o)
    -- [redacted]
    if ( ent ~= o and ent.collideable == true and o.collideable == true ) then
        local xdist = abs( (x + (w/2)) - (o.pos.x + o.box.x + (o.box.w/2)) )
        local xwidths = (w / 2) + (o.box.w / 2)
        local ydist = abs( (y + (h/2)) - (o.pos.y + o.box.y + (o.box.h/2)) )
        local ywidths = (h / 2) + (o.box.h / 2)

        -- if we have a collision, add it to the sorted list closest
        if ( (xdist < xwidths) and (ydist < ywidths) ) then
            return true
        end

        return false
    end
end

function handle_collision(obj1, obj2, horiz)
    -- call obj1's callback handler for obj2's type
    obj1["handle_"..obj2.type](obj1, obj2, horiz)
end

function destroy(ent)
    -- play destroy noise
    play_sfx(12)
    local explosion = new_explosion(ent.pos.x, ent.pos.y, false)
    add(objects, explosion)
    del(objects, ent)
end

function respawn()
    -- play respawn noise
    play_sfx(15)
    local explosion = new_explosion(room_respawn.x, room_respawn.y, true)
    add(objects, explosion)
end

function delete_all_objects(keep_entity)
    for o in all(objects) do
        if (o ~= keep_entity) then del(objects, o) end
    end
end

function set_on_left(ent1, ent2)
    if (ent2.type ~= "platform") then
        ent1.pos.x = ent2.pos.x + ent2.box.x - ent1.box.w - ent1.box.x
        ent1.dx = 0
    else
        ent1.can_move = true
    end
end

function set_on_right(ent1, ent2)
    if (ent2.type ~= "platform") then
        ent1.pos.x = ent2.pos.x + ent1.box.w
        ent1.dx = 0
    else
        ent1.can_move = true
    end
end

function set_on_top(ent1, ent2)
    ent1.pos.y = ent2.pos.y + ent2.box.y - ent1.box.h - ent1.box.y
    ent1.dy = 0
end

function set_on_bot(ent1, ent2)
    if (ent2.type ~= "platform") then
        ent1.pos.y = ent2.pos.y + ent1.box.h
        ent1.dy = 0
        ent1.can_move = false
    else
        ent1.can_move = true
    end
end

-->8
-- room functions
function init_all_rooms()
    for nroom = 0,31 do
        local room = init_room(nroom)
        add(room_states, room)
    end
end

function init_room(num)
    -- rooms are 16x16 cells
    -- the map size is 128x64 cells
    -- thus we have 4 total rows, 8 total columns
    local col = (num % 8) * 16
    local row = flr(num / 8) * 16
    local switch = nil
    local switchable = {}
    local telelist = { {}, {}, {}, {} }
    local room_objects = {}
    for cell_x = col,col+15 do
        for cell_y = row,row+15 do
            local cell = mget(cell_x, cell_y)
            local pos = { x = (cell_x - col)*8, y = (cell_y - row)*8 }
            local obj = nil
            if (cell == 32) then -- spawn point
                obj = new_respawn(pos.x, pos.y)
            elseif (cell == 1) then -- coin
                obj = new_coin(pos.x, pos.y)
            elseif (cell == 51) then -- key
                obj = new_key(pos.x, pos.y)
            elseif (cell == 33 or cell == 34 or
                    cell == 35 or cell == 36) then -- spikes
                obj = new_spike(pos.x, pos.y, cell)
            elseif (cell == 7) then -- spring
                obj = new_spring(pos.x, pos.y)
            elseif (cell == 5) then -- button
                obj = new_button(pos.x, pos.y)
                switch = obj
            elseif (cell == 18) then -- lever
                obj = new_lever(pos.x, pos.y)
                switch = obj
            elseif (cell == 54) then -- timer switch
                obj = new_timed_trigger()
                switch = obj
            elseif (cell == 49) then -- switch block (start off)
                obj = new_switch_block(pos.x, pos.y, false)
                add(switchable, obj)
            elseif (cell == 50) then -- switch block (start on)
                obj = new_switch_block(pos.x, pos.y, true)
                add(switchable, obj)
            elseif (cell == 52 or cell == 53) then -- door
                obj = new_door(pos.x, pos.y, cell)
            elseif (cell == 48 or cell == 11) then -- crate
                obj = new_crate(pos.x, pos.y, cell)
            elseif (cell >= 37 and cell <= 40) then -- teleporter
                obj = new_teleporter(pos.x, pos.y, cell)
                add(telelist[(cell-36)], obj)
            elseif (cell == 9) then -- platform
                obj = new_platform(pos.x, pos.y)
            elseif (cell ~= empty_cell) then -- block
                obj = new_block(pos.x, pos.y, cell)
            end

            -- add to tracked objects
            if (obj ~= nil) then add(room_objects, obj) end
        end
    end

    -- configure switches and switchables
    for s in all(switchable) do
        s.trigger = switch
    end

    -- configure teleporters
    for l in all(telelist) do
        if( #l > 0 ) then
            l[1].connected_to = l[2]
            l[2].connected_to = l[1]
        end
    end

    return room_objects
end

function init_first_room()
    delete_all_objects(nil)

    room_num = 0 -- change this to set the first spawn room

    for o in all(room_states[room_num + 1]) do
        add(objects, o)
        if(o.type == 'respawn') then
            room_respawn.x = o.pos.x
            room_respawn.y = o.pos.y
        end
    end
end

function update_room(cur_room_num, new_room_num)
    -- erase the stored room state
    for o in all(room_states[cur_room_num + 1]) do
        del(room_states[cur_room_num + 1], o)
    end

    local player = nil
    -- record the current state of the room
    for o in all(objects) do
        if (o.type ~= 'cat') then
            add(room_states[cur_room_num + 1], o)
        else
            player = o
        end
    end

    -- delete the current room state
    delete_all_objects(player)

    -- load the new room state
    for o in all(room_states[new_room_num + 1]) do
        add(objects, o)
        if (o.type == 'respawn') then
            room_respawn.x = o.pos.x
            room_respawn.y = o.pos.y
        end
    end

    -- update the room num
    room_num = new_room_num
end

function update_room_left()
    update_room(room_num, room_num - 1)
end

function update_room_right()
    update_room(room_num, room_num + 1)
end

function update_room_up()
    update_room(room_num, room_num - 8)
end

function update_room_down()
    update_room(room_num, room_num + 8)
end

-->8
-- misc helpers

function change_background()
    background_col = (background_col + 1) % 3
end

function show_stats()
    -- generate the stats    
    local time_passed = time() - time_start
    local time_str = get_time_str(time_passed)
    local room_str = "room: " .. (room_num + 1)

    local coin_str = "gifts: " .. num_coins .. "/" .. total_coins
    local key_str = "keys:   X" .. num_keys
    local death_str = "deaths: " .. deaths

    -- print the left stats
    print_title(4, 101)
    print(time_str, 4, 109, foreground_col)
    print(room_str, 4, 117, foreground_col)

    -- print the right stats
    print(coin_str, 68, 101, foreground_col)
    print(key_str, 68, 109, foreground_col)
    spr(51, 90, 108)
    print(death_str, 68, 117, foreground_col)
end

function get_time_str(elapsed_time, is_victory_screen)
    local victory = is_victory_screen or false

    local minutes = left_pad(tostr(flr(elapsed_time / 60)), 2)
    local seconds = left_pad(tostr(flr(elapsed_time % 60)), 2)
    local fractional = right_pad(sub(tostr(elapsed_time - flr(elapsed_time)), 3, 4), 2)

    if (victory) then
        return "time:   " .. minutes .. ":" .. seconds .. "." .. fractional
    end

    return "time: " .. minutes .. ":" .. seconds .. "." .. fractional
end

function left_pad(str, pnum)
    if (#str < pnum) then
        str = "0" .. str
        return left_pad(str, pnum)
    else
        return str
    end
end

function right_pad(str, pnum)
    if (#str < pnum) then
        str = str .. "0"
        return right_pad(str, pnum)
    else
        return str
    end
end

function start_game()
    init_all_rooms()
    init_first_room()
    game_started = true
    time_start = time()
    frame = 0
    deaths = 0
    num_keys = 0
    num_coins = 0
    respawn()
    if (not muted) then music(0) end
end

function print_title(x, y)
    local title = "speedcat"
    local letters = split(title, "")
    local lidx = 0
    for l in all(letters) do
        if (lidx == flr((frame % 64) / 4)) then
            print(l, x + (lidx * 4), y - 1, foreground_col)
        else 
            print(l, x + (lidx * 4), y, foreground_col)
        end
        lidx = lidx + 1
    end
end

function play_music()
    -- TODO: going to have to revisit this system
    if (half_tick) then
        -- each half-tick is 1/16th note
        sfx(0, 0, (sfx_frame % 32), 1)
        -- sfx(1, 1, (sfx_frame % 32), 1)
        sfx_frame = sfx_frame + 1
    end
end

function play_sfx(sfxn)
    if (not muted) then
        -- play sfx number sfxn, choose an available channel, start at note 0
        sfx(sfxn, -1, 0)
    end
end
__gfx__
70000007000000000000000000000000000000000000000000000000000000000000000000000000000000000700007007788880000000000000000000000000
070000700aa0aa000aa0aa000aa0aa000aa0aa000000000000000000000000000000000000000000000000007770077707888888800000000000000000000000
007007000a0a0a000a0a0a000a0a0a000a0a0a000000000000000000000000000000000000000000000000007700007700088888888000000000000000000000
0007700008878800099799000bb7bb000cc7cc000000000000000000000000000000000000000000000000007000000700008888888800000000000000000000
00077000077777000777770007777700077777000000000000000000000000000777777000000000000000007777777700088888888880000000000000000000
0070070008878800099799000bb7bb000cc7cc000077770000000000000000000070070000000000000000000707707000887777777788000000000000000000
07000070000000000000000000000000000000000700007007777770077777700007700077777777000000000777777000770000000077000000000000000000
70000007000000000000000000000000000000007777777777777777007777000070070077000077000000000700007000700770077007000000000000000000
00000000000000000000000000000000000000000000000000000000000000000000000000000000000000000000000000700700007007000000000000000000
00000000000000000000000000000000000077000000000000000000700700707007007000000000000000000770077000700000000007000000000000000000
00007070000000000000000000000000000700770000000007070700070707000000000000000000000000007777700700700000000007000000000000000000
70070707000070700000077007700000000070700007000000070000000000000000000000000000000000007777770700770007700077000000000000000000
07770007777707070000077007700000700707000070700007707700770007707000007000000000000000000777777000777000000777000000000000000000
07007770070700070000070000700000777007000007000000070000000000000000000000000000000000000077770000077777777770000000000000000000
00777000007777700000700000070000700007000000000007070700070707000000000000000000000000000007700000007777777700000000000000000000
07000700007070000777777007777770077770000000000000000000700700707007007000000000000000000000000000000777777000000000000000000000
00000000007000707000700777700000000007770000000000000000000000000000000000000000000000000000000000000000000000000000000000000000
00777700007000707000700700777700007777000077770000777700007777000077770000777700000000000000000000000000000000000000000000000000
00777700077007707707770700007777777700000700007007000070070000700700007007000070000000000000000000000000000000000000000000000000
00777700077707770707070700777000000777000707707007077070070700700707707007000070000000000000000000000000000000000000000000000000
00700000070707070777077777700000000007770700007007077070070000700707007007000070000000000000000000000000000000000000000000000000
00700000770777070770077000777700007777000700007007000070070000700700007007000070000000000000000000000000000000000000000000000000
00700000700070070070007000007777777700000077770000777700007777000077770000777700000000000000000000000000000000000000000000000000
00000000700070070070007077777000000777770000000000000000000000000000000000000000000000000000000000000000000000000000000000000000
77777777070707070777777000000000770000000000007700777700000000000000000000000000000000000000000000000000000000000000000000000000
77000007700000007000000700000000770007000070007707000070077777000000006000000000000000000000000000000000000000000000000000000000
70700007000000077000000700007700770070700707007770007007777777700600067600000000000000000000000000000000000000000000000000000000
70070007700000007000000707777070770077700777007770007007700700706760677600000000000000000000000000000000000000000000000000000000
70007007000000077000000700700770770770777707707770777007777777706776776000000000000000000000000000000000000000000000000000000000
70000707700000007000000700000000770770777707707770000007077777000677760000000000000000000000000000000000000000000000000000000000
70000077000000077000000700000000770077700777007707000070007070000067600000000000000000000000000000000000000000000000000000000000
77777777707070700777777000000000770000000000007700777700000000000006000000000000000000000000000000000000000000000000000000000000
00077777777777777777700000077777777770000777777777777770077777700000000000000000000000000000000000000000000000000000000000000000
07700000000000000000077007700000000007707000000000000007700000070000000000000000000000000000000000000000000000000000000000000000
07000000000000000000007007000000000000707000000000000007700000070000000000000000000000000000000000000000000000000000000000000000
70000000000000000000000770000000000000077000000000000007700000070000000000000000000000000000000000000000000000000000000000000000
70000000000000000000000770000000000000077000000000000007700000070000000000000000000000000000000000000000000000000000000000000000
70000000000000000000000707000000000000707000000000000007700000070777777777777777777777700777777000000000000000000000000000000000
70000000000000000000000707700000000007707000000000000007700000077000000000000000000000077000000700000000000000000000000000000000
70000000000000000000000700077777777770007000000000000007700000077000000000000000000000077000000700000000000000000000000000000000
70000000000770000000000700077000777777777000000000000007700000070000000000000000000000000000000000000000000000000000000000000000
70000000077007700000000707700770000000007000000000000007700000070000000000000000000000000000000000000000000000000000000000000000
70000000070000700000000707000070000000007000000000000007700000070000000000000000000000000000000000000000000000000000000000000000
70000000700000070000000770000007000000007000000000000007700000070000000000000000000000000000000000000000000000000000000000000000
70000000700000070000000770000007000000007000000000000007700000070000000000000000000000000000000000000000000000000000000000000000
70000000070000700000000770000007000000007000000000000007700000070000000000000000000000000000000000000000000000000000000000000000
70000000077007700000000770000007000000007000000000000007700000070000000000000000000000000000000000000000000000000000000000000000
70000000000770000000000770000007777777770777777777777770077777700000000000000000000000000000000000000000000000000000000000000000
70000000000000000000000770000007700000070777777007777777777777700000000000000000000000000000000000000000000000000000000000000000
70000000000000000000000770000007700000077000000770000000000000070000000000000000000000000000000000000000000000000000000000000000
70000000000000000000000770000007700000077000000770000000000000070000000000000000000000000000000000000000000000000000000000000000
70000000000000000000000770000007700000077000000770000000000000070000000000000000000000000000000000000000000000000000000000000000
70000000000000000000000770000007700000077000000770000000000000070000000000000000000000000000000000000000000000000000000000000000
07000000000000000000007007000070700000077000000770000000000000070000000000000000000000000000000000000000000000000000000000000000
07700000000000000000077007700770700000077000000770000000000000070000000000000000000000000000000000000000000000000000000000000000
00077777777777777777700000077000700000070777777007777777777777700000000000000000000000000000000000000000000000000000000000000000
00000000000000000000000000000000000000000000000000000000000000000000000000000000000000000000000000000000000000000000000000000000
00000000000000000000000000000000000000000000000000000000000000000000000000000000000000000000000000000000000000000000000000000000
00000000000000000000000000000000000000000000000000000000000000000000000000000000000000000000000000000000000000000000000000000000
00000000000000000000000000000000000000000000000000000000000000000000000000000000000000000000000000000000000000000000000000000000
00000000000000000000000000000000000000000000000000000000000000000000000000000000000000000000000000000000000000000000000000000000
00000000000000000000000000000000000000000000000000000000000000000000000000000000000000000000000000000000000000000000000000000000
00000000000000000000000000000000000000000000000000000000000000000000000000000000000000000000000000000000000000000000000000000000
00000000000000000000000000000000000000000000000000000000000000000000000000000000000000000000000000000000000000000000000000000000
04454545144545454545454545760046044545454545454545454545454545240445454545454545454545454545452404454545454545454545454545454524
04454545454525000006454545454524044545454545454545454545454545240445454545144545454545454545452446000006454545454545454545454524
46000000460000000000000000000046460000000000000000000000000000464600000000000000000000000000004646000000000000000000000000000046
46000000000046700000000000000046460000000000000000000000000000464600000000466200000000000000004646700000000000000000000000000046
46000000462100b400b084949494a446460000000000000000000000000000464600000000000000000000000000004646000000000000000000000000000046
46000000005205141424000000000046460000000000000000000300000000464600000000460000000000000000214605454545454544009000000000000046
46000000064545652323551616161625460000000000000000000000000000464600000000000000000000000000004646000000000414240000003500009046
46000010000400000000240000005246460000000000000000232323000000464600000000052400000035000004142546000000000000000000000000000046
46000000000000000000000000000046460000000000000000000000000000464600000000000000000000000000004646000004451600164545452600000046
46000034451616161616164545454525460000000000000000000000000000464600000000061645454516454516162546000000000000007000000000000046
46000000000000000000000000000046460000000000000000000066454545162600000000000000000000000000000626000046000036000000000000007046
46000000000000000000000000000046460000000000000000000000000000464600000000000000000000000000004646000000003445454545440000000046
46000000000000000000000000000006260000000000000000000023000000000000000000000000000000000000000000027046000000000000044545454525
46700000000000000000000000000046460000000000000000000000000000464610000000000000000000000000624605440000000000000000000000000046
46000000000000000000000000000000000000000000000000000023000000042400000000000000000000000000000414454525900034454545260000000046
05761300000034454544009000344525461000000000000000000000000000062600000013000000131313000000004646100000350000000000000000000046
46001000000000000000000033000002020000000000000000044545454545254670000000000000000000000002704646100046000000000000000000000046
46121212121200000000009000006306164576000000000000000000000000000000000000000000000000000004451616454545164544000090000000000046
46003500000035000000000035000004240000000000000000750000000000460514240000000000000000000066452546000006454544000000000000000006
16454545454544000000009000000000000023005600000000000000000000000000000000000000000000003465000000000000000000000000000000000046
4600461212124612121212124612124605240000000000700023102100000046050025b400000003000000b40043104646700000000000000035000000000000
0000000002000000000000000000330000002300500000b40000000200b400042402000000000000003500000000000000000200000000000070000000000046
46000545454516454545454516454526061645454545454545454545240090460616161645454545454545164545452606454545454545454516454545454545
45454545454545240090044545454545454545454545451645454545451645260645249000044545451645454545454545454545454545454545454524009046
00000000000000000000000000000000000000000000000000000000000000000000000000000000000000000000000000000000000000000000000000000000
00000000000000000000000000000000000000000000000000000000000000000000000000000000000000000000000000000000000000000000000000000000
00000000000000000000000000000000000000000000000000000000000000000000000000000000000000000000000000000000000000000000000000000000
00000000000000000000000000000000000000000000000000000000000000000000000000000000000000000000000000000000000000000000000000000000
00000000000000000000000000000000000000000000000000000000000000000000000000000000000000000000000000000000000000000000000000000000
00000000000000000000000000000000000000000000000000000000000000000000000000000000000000000000000000000000000000000000000000000000
00000000000000000000000000000000000000000000000000000000000000000000000000000000000000000000000000000000000000000000000000000000
00000000000000000000000000000000000000000000000000000000000000000000000000000000000000000000000000000000000000000000000000000000
46000645454545454545454545454524044545454545454545454545260000460445454545454545454545454545454545454545454545454545454545454545
45454545454545260000054545454524044545454545454545454545454545240445250000064545454545454545452404454545454545454545454526000046
46000000000000000000000000000046466300000000000000000000000070464662000000000000000000000000020000000000000000005000000000000000
00000000020000000070460000008246460000130000000000000000000000464600467000000000000000000000634646630000000000000000000002007046
46000000000000000000000000000046460000009000344545454545454545254690000090000090000034454545451414454545454545454545454545454514
24232334454545451445260000001046460000130000000000000000000000061645164545454545440000000000004646000000520000000000003445454525
46000000000000000000000010000046460000000000000000000000000000464600000000000000000000000000004646000000000000000300000000000046
46000000000000004600000000007246460000130000000000000000000000000000000000000000000000000052004646000034454545240000000000000046
46020000009000000000000000000046460000344544000000000010000000464612121212121212121212121212124646000000000000002300000000000046
467000000000005246000000000000464610001300008494a4218494a40000000000000010000000000070000000004646000000000000460000000000000046
05440000000000000000000035900006260000000000001300003445440000460545454545454545451445454545452546000000000000001300000000000046
05454545454545452600000000000006164545454545161616451616164545141444000015000034454545454545452546000000000000360013130000000046
46000000000000000070000046000000000200000000000000000000000070464662000000000000003600000000004646000000000000002300000000000046
46820000000000000000000000000000000000000000000000000000000000464600000000000000000000000000004646000000000000000000000000000046
46000000000000000056000006454514144400000000000000000000003445254600000035000070000000000000004646000000000000000000000000000046
46000000000000000000000000000000000200000000000000000000000000464600000000000000000000000000524646520000000000000000000000001046
46000000000000000000000000000046460000000000000013131300000000460545454500454545452400000000000626000000000000000000000000000006
16454544000034454400720034454514144400009000000090000000000000062600000000000000000000000000004605454545454400000023230000002346
46000000000000000000000000000046460000000034440000000000000000464600000075000000000644000000000000000000000000000000000000000000
00000023000000000000000000000046460000000000000000000070000000000000000000000023230000232300004646000000000000000000000000000046
46121212121212121212121212121246461212121212121212121212121212464610000053000000000000000070000000000000023512121212123510000000
00002123000000000000700000005246461212121212121212121254640000000002000035121212121212121212124646121212121212121212121212121246
06454545454545454545454545454526064545454545454545454545454545260645454545454545454545454545454545454545451645454545451645454545
45454545454545454545454545454526064545454545454545454516164545454545454516454545454545454545452606454545454545454545454545454526
__map__
4054545454545454545454545454544240545454545454545454545454545442405454545454545454545454545454424054545454545454545454545454544240545454545454545454545454545442405454545454545454545454545454424054545454544154545454545454544240545454544154545441545454545442
6400000000000000000000000000006464360000000000000000000000000064640000000000000000000000000000606228000000000000000000000000006464360000000000000000000000000060622500000000000000000000000000606200000000006400000000000000006464010000005700000057000000000064
6400004541414141414141414600006464000000000000000000000000000064640000000000000000000000000001000000000000000000000000000000006464000000000000000000000000000000002000000000000000000000000000000000000000006400000000000000006464000000000000000000000000000064
640000500c0d0000000000005200006464000000000000000000000000000064640000000000000000000000000043414144000000000000000000000000006464000000270000000000000000004041415454440000003131313100000043414142000000256400000000000000006464070000000000070000000700000064
640000501c1d0000000000005200006464000000000000000000000000000060615442000000000000000000000000646400000000000000000000000000006062000000000000000000000000075052640000000000000000000000000033645052000000076400000000000000006061545454545454545454545444000064
6400005561616161616161615600006464000000000000000000000000000000000060440000000000000000000000646400000000434400000000000000000000000000000000000031310000666152640000000000004054545454545454525061545454546200010000000000000000000000000000002600000000000064
6400000000000000000000000000006464000000000000000000000000000100000030200000530000000000000000646400000000000000434400000020004041440000650032320000000000000064640000000000006400000000000000646400000000000000000009000000000000200000000000000000000000000764
6400000000000000000000000000006464000000000000000000000000004341415454415454620000434400000033646400000000000000000000004067326464000000000000000000000000000064640000000000006400000000000000646400000000000000000000000043544141440000405454544154545441545452
6400000000000000000000000000006464000000000000000000006500000064640000640000000000000000000040526400000000000000000000076400006464000000000000000000000001000064505442000000006400000000000001646400000000000000000025000000006464000000570000005700000057000064
6400000000010000000000530000006062000000000000003100000000000064640000570000000000000000004000525054546700000000004054545600006464000000000000000000003232000064640057250000005700000000000000646400000000000009000000000000006464000000000000000000000000000064
6420000000530000000007640000000000200000005321212121212121212164640000350053000000000000400000526412003500000000076428003200016464270000002000000000212121212164641235000000003200000031000000646400000000002000212121212121216464260000000007000000070000000064
6054545454615454545454615454545454545454546154545454545454545462640040545461545454545454616161626054545454545454546154545454546260545454545442090040545454545461615454545454545454545454545454626042000040545454545454545454546260545454545454545454545442000964
0000000000000000000000000000000000000000000000000000000000000000000000000000000000000000000000000000000000000000000000000000000000000000000000000000000000000000000000000000000000000000000000000000000000000000000000000000000000000000000000000000000000000000
0000000000000000000000000000000000000000000000000000000000000000000000000000000000000000000000000000000000000000000000000000000000000000000000000000000000000000000000000000000000000000000000000000000000000000000000000000000000000000000000000000000000000000
0000000000000000000000000000000000000000000000000000000000000000000000000000000000000000000000000000000000000000000000000000000000000000000000000000000000000000000000000000000000000000000000000000000000000000000000000000000000000000000000000000000000000000
0000000000000000000000000000000000000000000000000000000000000000000000000000000000000000000000000000000000000000000000000000000000000000000000000000000000000000000000000000000000000000000000000000000000000000000000000000000000000000000000000000000000000000
4054545454545454545454545454544240545454545454545454545454545442640060545454545454545454545454424054545454545454545454545454544240545454545452000060545454545442405454545454545454545454545454424062000060545441545454545454544240545454545454545454544162000064
6400003000000000000000000000006464360000000000000000000000000064640000000000000000000000000024646400000000000000000000000000006464000000000064070000000000002664643600000000000000000000000025646400000000000064000000000000286464000000000000000000006427000764
6400003200000000000000000000006062000000000000000000000000000064642000000009000009000000000024646400000000000000000000000000006464000000000060545454545454545452640000000000000000000000000000646400000000000064000000000000006464000000000000000000006054545452
6400000000000000000000000000002000000000000000000000000000000064504142000000000000000053000024646400000000000000000000000000006464000000000000000000000000000064640000000000000000000000000000646400000000001264000000000000016464000027000009000000000000000064
6401000000000000000000000000004041440000000100000000000000003364500052212121212121212164000024646400010000000000000000000000256464000000000000000000000000000064642501000000000000000000000000606154543232545462000000006654546162000000000000000053000000000064
5042000000000000000043440000006464000000435444000000000000435452500000545454545454545456000024556154440000650000000000665454546162000000000000001200000000002664640031000000000000000000000000000000000000000000000000003200000000000000000000000060545444000964
5052212121214042000000000007006464000000000000000032320000000064500052000000000000000000000000000020000000000000070000340000000000200000435454545454545454545452640000003200000000000000000000000000000000000000000000003200200000200000000000000000000000000064
5061545454546156000000004341415264000000000000434400000000000060616152000000000000000000435454414154545454545454545454545454544141420000000000000000000000310064640000000000310000000000000000000000000000000000000000665454544141440000000001000000000000000764
6400002200000022000000000050615264000000003232000000000000000020000063000000000000006500320000646400000000000000000000000000006450520700000000000000000000310164640000000000000032000000000020000000000000000000000000000000006464000000435454544400004054545452
6405000000000000000007000057006464000043440000000000000000004041420030000000000065000000320000646425000000000000000000000000006450004142000000000000000000665452640000000000000000003131004041414200000000000000005300000000006464000000000000000000006400000064
504141414200404141414600003400646407000000000000000000000040005264054041414200000000000032000164640700000000000000000000000033645000000042000000000000070032336464212121212121212121212121500052644b0030000000004b5042000000286464000000000000000000076400000064
6061616156215561616161545467006460545454545454545454545454616162605461616161545454545454545454626054545454545454545454545454546260616161615442090040545454545462605454545454545454545454546161626061545454545454616161545454546264090040545454545454546154545462
